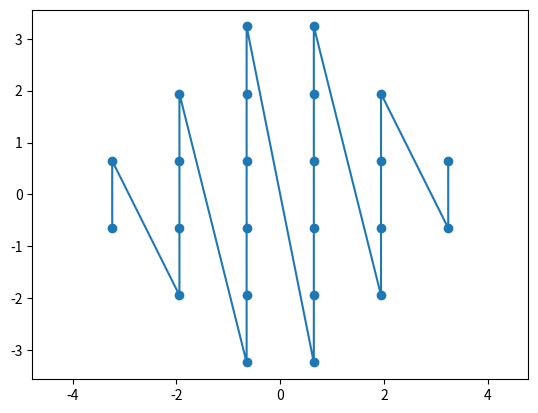

The matplotlib source for this figure:
# -*- coding: utf-8 -*-
"""
Generates xy target grids.

Created on Fri May  8 13:54:31 2020
[redacted]
"""

import numpy as np

def filled_circle(n_points=25, radius=3.3, verbose=False, _is_first_pass=True):
    '''Make a cartesian grid of n_points, mirror symmetric about both axes,
    and filling a circle of size radius. Returns a list of size Nx2, where
    N is <= n_points (and as close to n_points as possible).
    '''
    n_init = int(n_points**0.5) # initial grid radius in integer num points
    odd = n_points % 2
    line = np.linspace(-1, 1, 2*n_init + odd) / np.sqrt(2)
    grid = [[x,y] for x in line for y in line]
    grid_r = [(xy[0]**2 + xy[1]**2)**0.5 for xy in grid]
    def n_points_within(test_radius):
        within = [r for r in grid_r if r <= test_radius]
        return len(within)
    rate = 1 / n_points / 10 # a bit arbitrary, but seems to work fine
    cutoff = 0.0
    while cutoff <= 1.0:
        cutoff += rate
        n = n_points_within(cutoff)
        if verbose:
            print(f'count = {n:5d}, cutoff radius = {cutoff:8.6f}')
        if n > n_points:
            cutoff -= rate
            break
        if n == n_points:
            break
    selected_r = [r for r in grid_r if r <= cutoff]
    selected_xy = [grid[i] for i in range(len(grid)) if grid_r[i] <= cutoff]
    scale = radius / max(selected_r)
    scaled_xy = [[xy[0]*scale, xy[1]*scale] for xy in selected_xy]
    if _is_first_pass:
        retry = filled_circle(n_points=n_points-1, radius=radius,
                              verbose=verbose, _is_first_pass=False)
        current_err = len(scaled_xy) - n_points
        retry_err = len(retry) - n_points
        if abs(retry_err) < abs(current_err):
            scaled_xy = retry
        if verbose:
            scaled_r = [(xy[0]**2 + xy[1]**2)**0.5 for xy in scaled_xy]
            print(f'max radius = {max(scaled_r)}')
            print(f'num points = {len(scaled_r)}')
            print(f'(x,y) locations: {scaled_xy}')
    return scaled_xy

def filled_annulus(n_points, r_min, r_max, verbose):
    '''Unimplemented, to-do. As of 2020-05-14.'''
    return

if __name__ == '__main__':
    import matplotlib.pyplot as plt
    c = filled_circle(n_points=24, verbose=True)
    xy = np.array(c).transpose()
    plt.clf()
    plt.plot(xy[0], xy[1], '-o')
    plt.axis('equal')